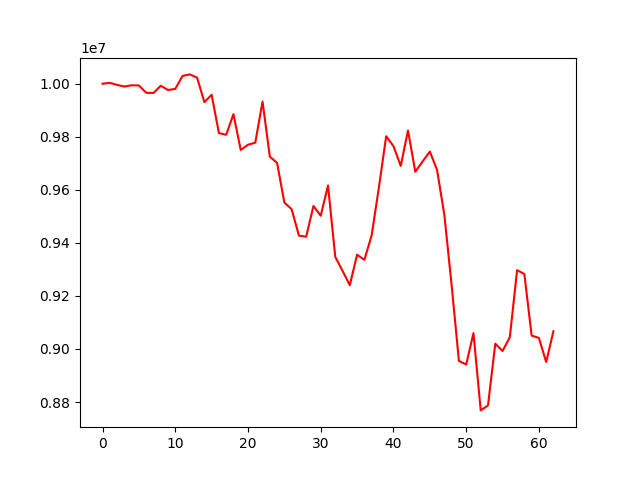

The data file committed next to this chart (first rows):
account_value, date, daily_return
10000000, 20220401, 
10003205, 20220404, 0.0003205
9995650, 20220405, -0.0007553
9989359, 20220406, -0.0006293
9994095, 20220407, 0.000474
9993423, 20220408, -6.72101619122456e-05
9965868, 20220411, -0.002757
9965096, 20220412, -7.751285648815998e-05
9992352, 20220413, 0.002735
9976474, 20220414, -0.001589
9980463, 20220418, 0.0003998
10029426, 20220419, 0.004906
10035164, 20220420, 0.0005721
10023044, 20220421, -0.001208
9930517, 20220422, -0.009231
9958348, 20220425, 0.002803
9813896, 20220426, -0.01451
9807461, 20220427, -0.0006558
9885332, 20220428, 0.00794
9750449, 20220429, -0.01364
9770034, 20220502, 0.002009
9777764, 20220503, 0.0007912
9932711, 20220504, 0.01585
9725061, 20220505, -0.02091
9701333, 20220506, -0.00244
9551921, 20220509, -0.0154
9526923, 20220510, -0.002617
9427310, 20220511, -0.01046
9423325, 20220512, -0.0004227
9539165, 20220513, 0.01229
9502243, 20220516, -0.003871
9616190, 20220517, 0.01199
9347226, 20220518, -0.02797
9294464, 20220519, -0.005645
9240544, 20220520, -0.005801
9355362, 20220523, 0.01243
9336000, 20220524, -0.00207
9427770, 20220525, 0.00983
9609401, 20220526, 0.01927
9802048, 20220527, 0.02005
9764709, 20220531, -0.003809
9690002, 20220601, -0.007651
9823687, 20220602, 0.0138
9668185, 20220603, -0.01583
9706483, 20220606, 0.003961
9744308, 20220607, 0.003897
9674615, 20220608, -0.007152
9505066, 20220609, -0.01753
9239797, 20220610, -0.02791
8954886, 20220613, -0.03084
8941320, 20220614, -0.001515
9059575, 20220615, 0.01323
8768367, 20220616, -0.03214
8787148, 20220617, 0.002142
9019945, 20220621, 0.02649
8992237, 20220622, -0.003072
9044472, 20220623, 0.005809
9297017, 20220624, 0.02792
9282400, 20220627, -0.001572
9050529, 20220628, -0.02498
... 3 more rows
